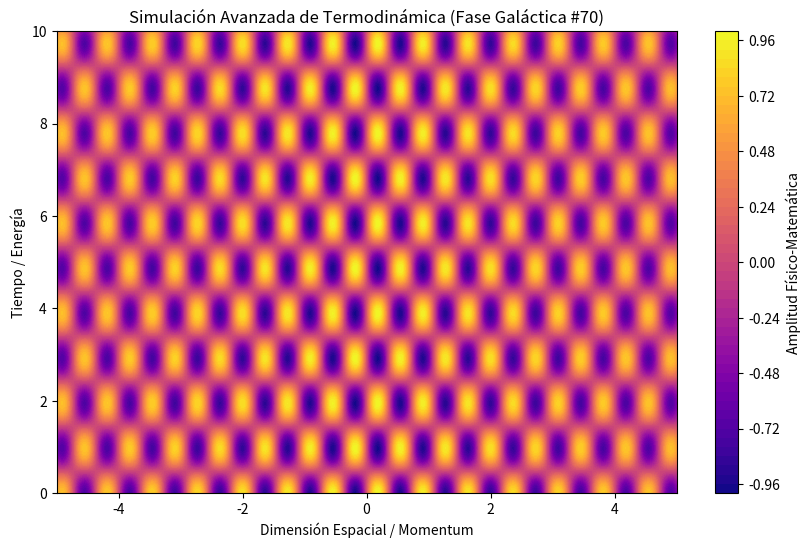

The matplotlib source for this figure:
%matplotlib inline
# Simulación Galáctica: Termodinámica - Variante 70
import numpy as np
import matplotlib.pyplot as plt

# Parámetros Físicos Aleatorios
param_1 = 8.634
param_2 = 3.229
param_3 = 0.065

t = np.linspace(0, 10, 500)
x = np.linspace(-5, 5, 500)
X, T = np.meshgrid(x, t)

# Ecuación Base (Avanzada)
Z = np.sin(X * param_1) * np.cos(T * param_2) * np.exp(-np.abs(X) * param_3)

plt.figure(figsize=(10, 6))
plt.contourf(X, T, Z, 50, cmap='plasma')
plt.colorbar(label='Amplitud Físico-Matemática')
plt.title(r'Simulación Avanzada de Termodinámica (Fase Galáctica #70)')
plt.xlabel('Dimensión Espacial / Momentum')
plt.ylabel('Tiempo / Energía')
plt.show()
